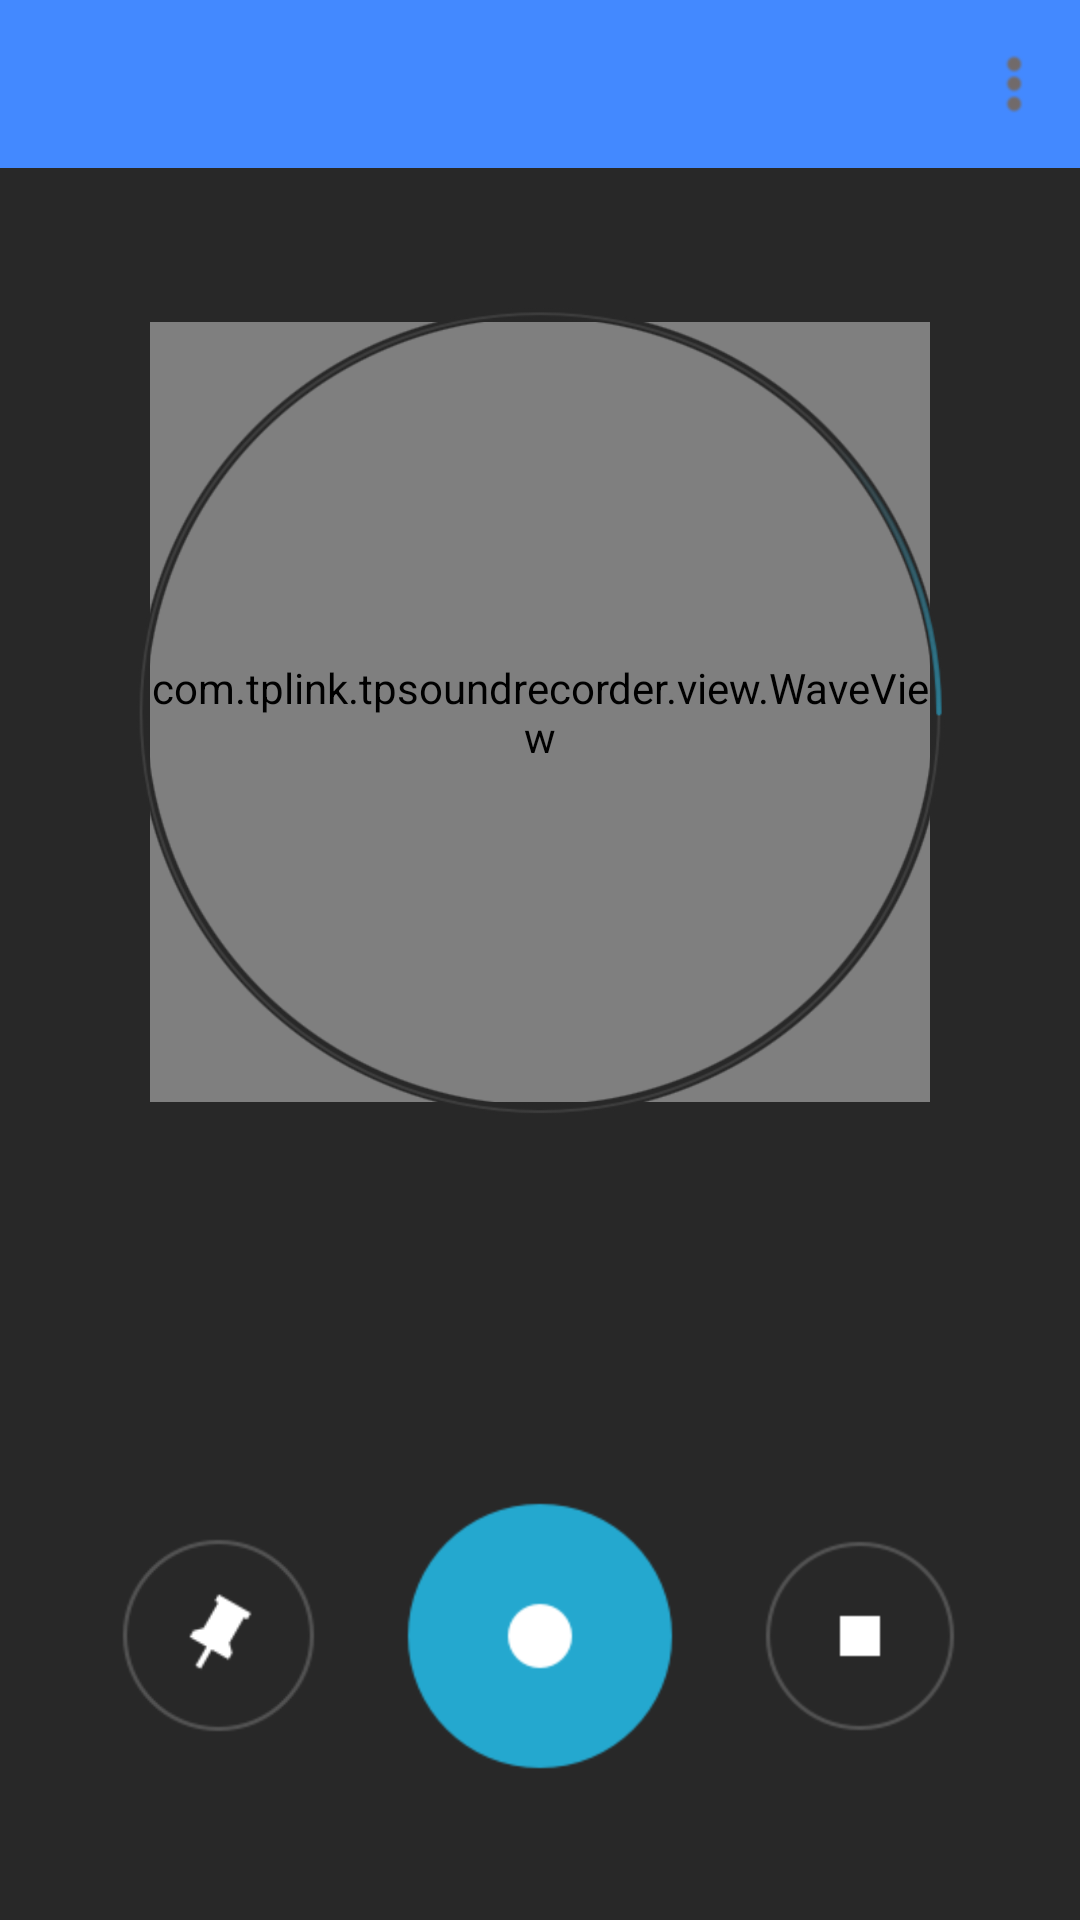

This screen was rendered from an Android layout file. Write that file and the resources it references.
<!-- AndroidManifest.xml: application theme Theme.App -->
<!-- res/layout/main.xml -->
<?xml version="1.0" encoding="UTF-8"?>
<RelativeLayout
    xmlns:android="http://schemas.android.com/apk/res/android"
    android:id="@+id/rl_main"
    android:layout_width="match_parent"
    android:layout_height="match_parent"
    android:background="#282828"
    android:clipToPadding="true"
    android:fitsSystemWindows="true">

    <include layout="@layout/toolbar"/>

    <ImageView
        android:id="@+id/iv_more"
        android:layout_width="44dp"
        android:layout_height="56dp"
        android:layout_alignParentEnd="true"
        android:contentDescription="@null"
        android:scaleType="center"
        android:src="@drawable/more"/>

    <TextView
        android:id="@+id/tv_state"
        style="@android:style/TextAppearance.Large"
        android:layout_width="match_parent"
        android:layout_height="wrap_content"
        android:layout_marginTop="58dp"
        android:gravity="center"
        android:textColor="@color/ColorGreen"/>

    <RelativeLayout
        android:id="@+id/rl_animationcontent"
        android:layout_width="match_parent"
        android:layout_height="270dp"
        android:layout_below="@+id/tv_state"
        android:layout_centerHorizontal="true"
        android:layout_marginTop="15dp">

        <com.tplink.tpsoundrecorder.view.WaveView
            android:id="@+id/vmv"
            android:layout_width="260dp"
            android:layout_height="260dp"
            android:layout_centerInParent="true"/>
        <ImageView
            android:id="@+id/iv_animation_bg"
            android:layout_width="wrap_content"
            android:layout_height="wrap_content"
            android:layout_centerInParent="true"
            android:contentDescription="@null"
            android:src="@drawable/animation_bg"/>
    </RelativeLayout>

    <TextView
        android:id="@+id/tv_timer"
        style="@android:style/TextAppearance.Large"
        android:layout_width="match_parent"
        android:layout_height="wrap_content"
        android:layout_below="@id/rl_animationcontent"
        android:gravity="center"
        android:textColor="@color/ColorGreen"
        android:textSize="40sp"/>

    <TextView
        android:id="@+id/tv_flag"
        style="@android:style/TextAppearance.Large"
        android:layout_width="match_parent"
        android:layout_height="wrap_content"
        android:layout_below="@id/tv_timer"
        android:gravity="center"
        android:textColor="@color/text_color_white"
        android:textSize="20sp"/>

    <RelativeLayout
        android:layout_width="match_parent"
        android:layout_height="wrap_content"
        android:layout_alignParentBottom="true"
        android:layout_centerHorizontal="true"
        android:layout_marginBottom="50dp">

        <ImageButton
            android:id="@+id/ib_record"
            android:layout_width="wrap_content"
            android:layout_height="wrap_content"
            android:layout_centerInParent="true"
            android:background="@drawable/btn_recording"
            android:contentDescription="@null"
            android:src="@drawable/ic_start_recording"/>

        <ImageButton
            android:id="@+id/ib_stop"
            android:layout_width="wrap_content"
            android:layout_height="wrap_content"
            android:layout_centerVertical="true"
            android:layout_marginLeft="30dp"
            android:layout_toRightOf="@id/ib_record"
            android:background="@drawable/btn_stop_recording"
            android:contentDescription="@null"/>

        <ImageButton
            android:id="@+id/bt_flag_time"
            android:layout_width="65dp"
            android:layout_height="65dp"
            android:layout_centerVertical="true"
            android:layout_marginRight="30dp"
            android:layout_toLeftOf="@+id/ib_record"
            android:background="@drawable/recorder_or_player_flag"/>
    </RelativeLayout>
</RelativeLayout>
<!-- res/layout/toolbar.xml (included above) -->
<?xml version="1.0" encoding="utf-8"?>
<Toolbar
    xmlns:android="http://schemas.android.com/apk/res/android"
    android:id="@+id/toolbar"
    android:layout_width="match_parent"
    android:layout_height="?android:attr/actionBarSize"
    android:background="?android:attr/colorPrimary" >
</Toolbar>
<!-- resources referenced by this layout -->
<resources>
  <color name="ColorGreen">#2BCCC1</color>
  <color name="text_color_white">#595B67</color>
  <!-- drawable animation_bg: png bitmap (drawable-hdpi, 31799 bytes) -->
  <!-- drawable btn_recording (drawable) -->
  <?xml version="1.0" encoding="utf-8"?>
  <ripple xmlns:android="http://schemas.android.com/apk/res/android"
      android:color="?android:attr/colorControlHighlight" >
  
      <item android:drawable="@drawable/record_bg" />
  
  </ripple>
  <!-- drawable btn_stop_recording (drawable) -->
  <?xml version="1.0" encoding="UTF-8"?>
  <selector xmlns:android="http://schemas.android.com/apk/res/android">
  
      <item android:drawable="@drawable/ic_stop_enable" android:state_enabled="true"/>
      <item android:drawable="@drawable/ic_stop_disable" android:state_enabled="false"/>
  
  </selector>
  <!-- drawable ic_start_recording: png bitmap (drawable-hdpi, 2484 bytes) -->
  <!-- drawable more: png bitmap (drawable-hdpi, 3244 bytes) -->
  <!-- drawable recorder_or_player_flag (drawable) -->
  <?xml version="1.0" encoding="UTF-8"?>
  
  <selector xmlns:android="http://schemas.android.com/apk/res/android">
      <item android:drawable="@drawable/recorder_or_player_flag_normal" android:state_pressed="false"/>
      <item android:drawable="@drawable/recorder_or_player_flag_pressed" android:state_pressed="true"/>
  </selector>
  <style name="Theme.App" parent="AppTheme.Parent">
  
          
          <item name="android:colorPrimary">@color/colorPrimary</item>
          <item name="android:colorPrimaryDark">@color/colorPrimaryDark</item>
      </style>
  <!-- drawable record_bg: png bitmap (drawable-hdpi, 1772 bytes) -->
  <!-- drawable ic_stop_enable: png bitmap (drawable-hdpi, 2337 bytes) -->
  <!-- drawable ic_stop_disable: png bitmap (drawable-hdpi, 2340 bytes) -->
  <!-- drawable recorder_or_player_flag_normal: png bitmap (drawable-xhdpi, 3179 bytes) -->
  <!-- drawable recorder_or_player_flag_pressed: png bitmap (drawable-xhdpi, 3316 bytes) -->
  <style name="AppTheme.Parent" parent="Theme.AppCompat.Light">
          <item name="windowActionModeOverlay">true</item>
          <item name="windowActionBarOverlay">true</item>
          <item name="windowNoTitle">true</item>
          <item name="windowActionBar">false</item>
          <item name="actionModeCloseDrawable">@drawable/ic_arrow_back_white</item>
          <item name="android:colorAccent">@color/color_accent</item>
          <item name="colorControlActivated">@color/color_accent</item>
          <item name="colorControlHighlight">@color/color_accent</item>
      </style>
  <color name="colorPrimary">#4389ff</color>
  <color name="colorPrimaryDark">#4389ff</color>
  <color name="color_accent">#4389ff</color>
</resources>
